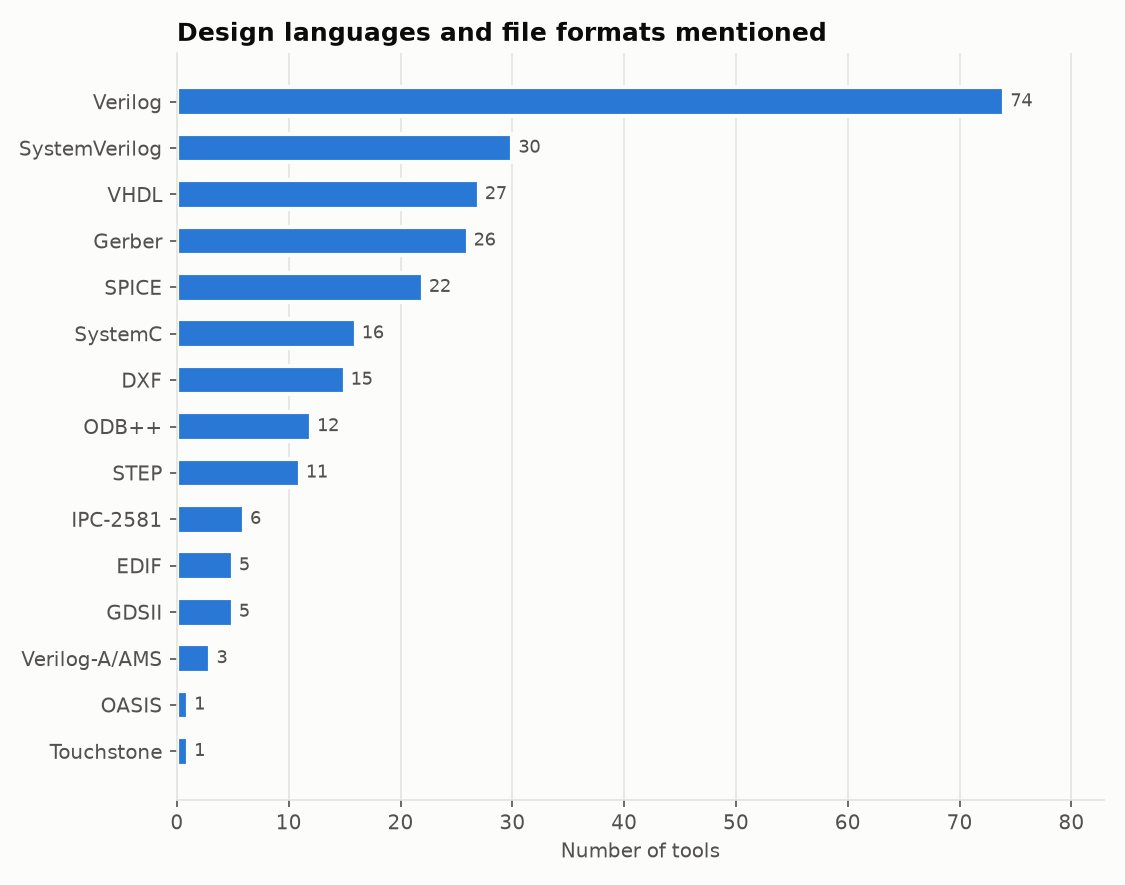

Data behind this chart, as committed beside it:
language_or_format, tools
Verilog, 74
SystemVerilog, 30
VHDL, 27
Gerber, 26
SPICE, 22
SystemC, 16
DXF, 15
ODB++, 12
STEP, 11
IPC-2581, 6
EDIF, 5
GDSII, 5
Verilog-A/AMS, 3
OASIS, 1
Touchstone, 1
